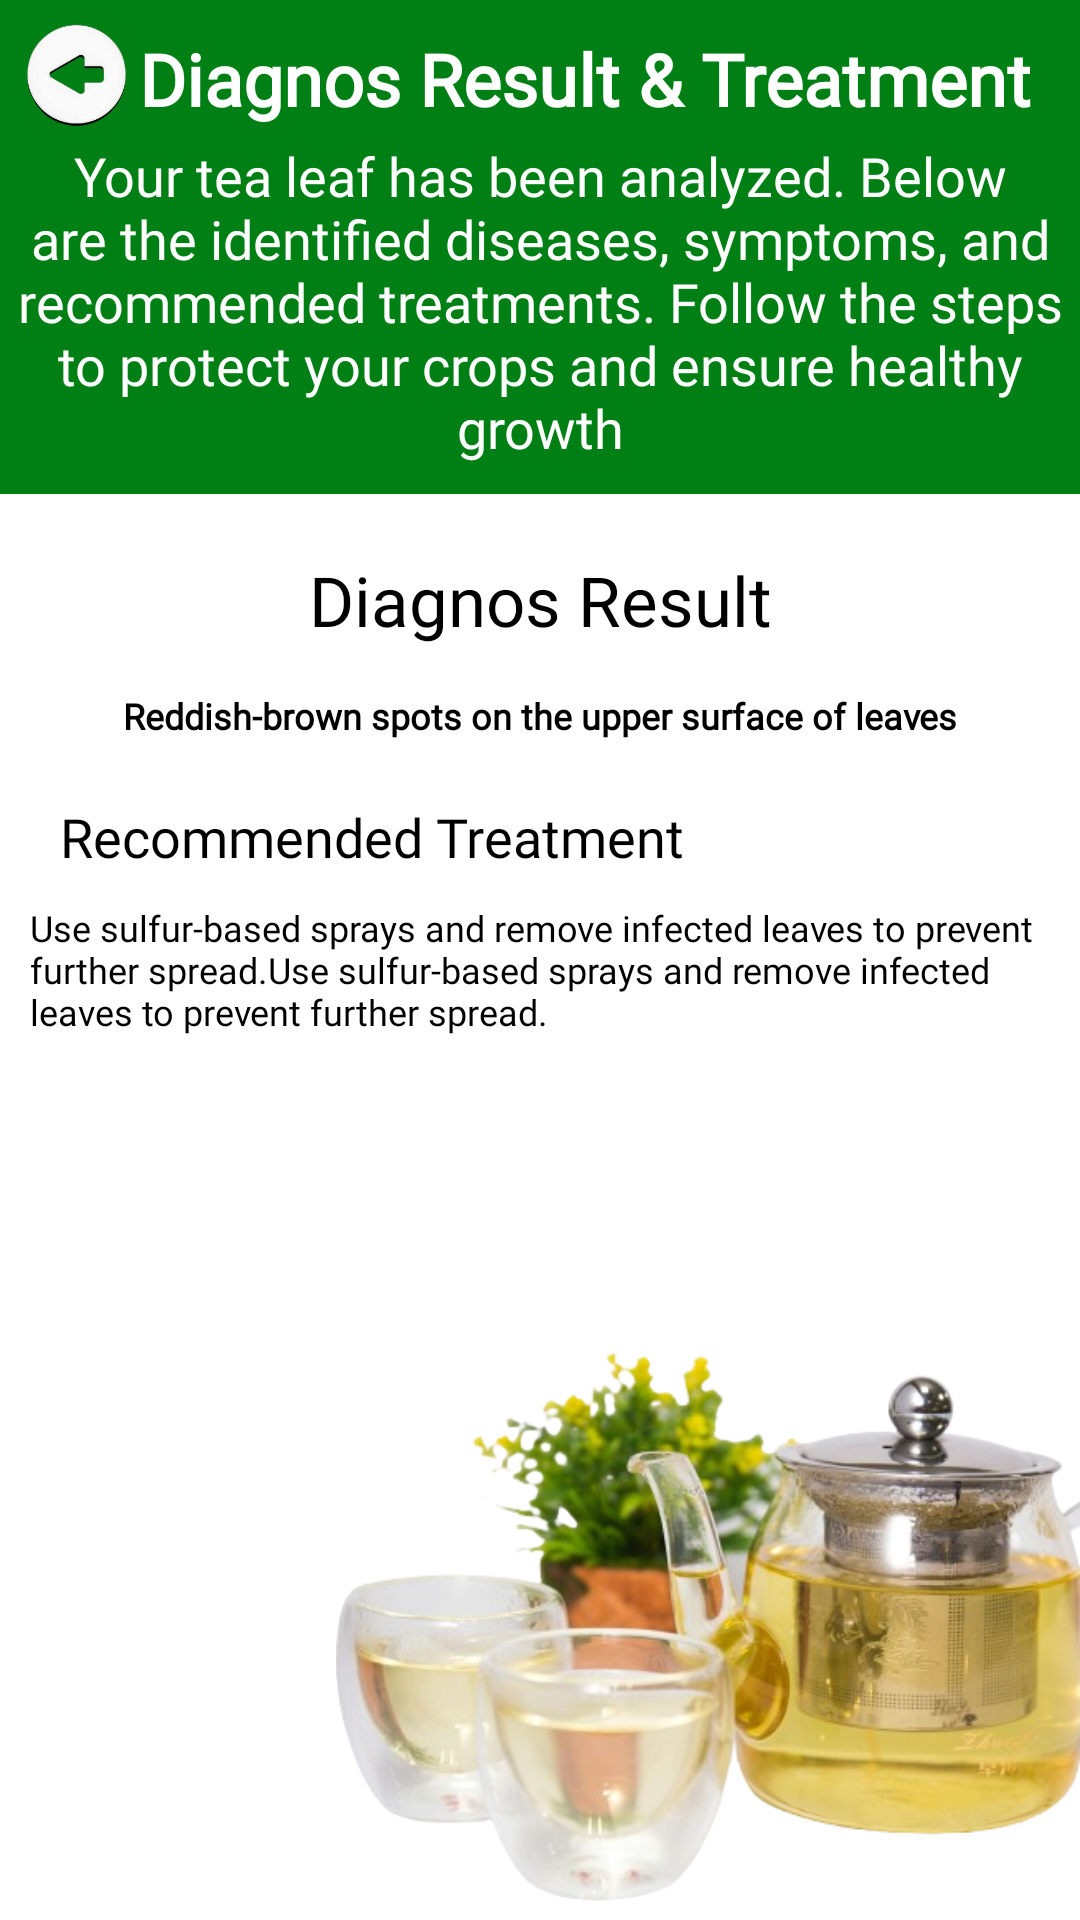

The Android layout XML behind this screen, and the referenced resources:
<!-- AndroidManifest.xml: application theme Theme.TeaFcatory -->
<!-- res/layout/leave_result.xml -->
<?xml version="1.0" encoding="utf-8"?>
<androidx.constraintlayout.widget.ConstraintLayout xmlns:android="http://schemas.android.com/apk/res/android"
    xmlns:app="http://schemas.android.com/apk/res-auto"
    xmlns:tools="http://schemas.android.com/tools"
    android:layout_width="match_parent"
    android:layout_height="match_parent"
    tools:context=".LeaveResultActivity"
    android:background="@color/white">
    <androidx.constraintlayout.widget.ConstraintLayout
        android:id="@+id/profile_section"
        android:layout_width="match_parent"
        android:layout_height="wrap_content"
        android:background="@color/green"
        app:layout_constraintTop_toTopOf="parent"
        app:layout_constraintStart_toStartOf="parent"
        app:layout_constraintEnd_toEndOf="parent">

        <TextView
            android:id="@+id/us"
            android:layout_width="wrap_content"
            android:layout_height="wrap_content"
            android:layout_marginTop="10dp"
            android:fontFamily="@font/worksansbold"
            android:text="Diagnos Result &amp; Treatment"
            android:textColor="@color/white"
            android:textSize="24sp"
            android:textStyle="bold"
            app:layout_constraintEnd_toEndOf="parent"
            app:layout_constraintHorizontal_bias="0.741"
            app:layout_constraintStart_toStartOf="parent"
            app:layout_constraintTop_toTopOf="parent" />

        <TextView
            android:id="@+id/textView7"
            android:layout_width="350dp"
            android:layout_height="wrap_content"
            android:layout_marginTop="4dp"
            android:layout_marginBottom="10dp"
            android:fontFamily="@font/worksansmediumitalic"
            android:text="Your tea leaf has been analyzed. Below are the identified diseases, symptoms, and recommended treatments. Follow the steps to protect your crops and ensure healthy growth"
            android:textAlignment="center"
            android:textColor="@color/white"
            android:textSize="18sp"
            app:layout_constraintBottom_toBottomOf="parent"
            app:layout_constraintEnd_toEndOf="parent"
            app:layout_constraintHorizontal_bias="0.495"
            app:layout_constraintStart_toStartOf="parent"
            app:layout_constraintTop_toBottomOf="@+id/us" />
    </androidx.constraintlayout.widget.ConstraintLayout>
    <ImageView
        android:id="@+id/back"
        android:layout_width="41dp"
        android:layout_height="41dp"
        android:layout_marginTop="5dp"
        android:layout_marginStart="5dp"
        android:src="@drawable/back"
        app:layout_constraintStart_toStartOf="parent"
        app:layout_constraintTop_toTopOf="parent" />

    <TextView
        android:id="@+id/textView9"
        android:layout_width="wrap_content"
        android:layout_height="wrap_content"
        android:layout_marginTop="20dp"
        android:text="Diagnos Result"
        android:textColor="@color/black"
        android:textSize="23sp"
        android:fontFamily="@font/worksansbold"
        app:layout_constraintEnd_toEndOf="parent"
        app:layout_constraintStart_toStartOf="parent"
        app:layout_constraintTop_toBottomOf="@+id/profile_section" />

    <TextView
        android:id="@+id/textView10"
        android:layout_width="wrap_content"
        android:layout_height="wrap_content"
        android:layout_marginTop="5dp"
        android:padding="10dp"
        android:text="Reddish-brown spots on the upper surface of leaves"
        android:textAlignment="center"
        android:fontFamily="@font/lemonada"
        android:textColor="@color/black"
        android:textSize="12sp"
        android:textStyle="bold"
        app:layout_constraintEnd_toEndOf="parent"
        app:layout_constraintStart_toStartOf="parent"
        app:layout_constraintTop_toBottomOf="@+id/textView9" />
    <ImageView
        android:id="@+id/imageView4"
        android:layout_width="248dp"
        android:layout_height="186dp"
        android:layout_marginBottom="4dp"
        app:layout_constraintBottom_toBottomOf="parent"
        app:layout_constraintEnd_toEndOf="parent"
        app:srcCompat="@drawable/re00" />

    <TextView
        android:id="@+id/textView11"
        android:layout_width="wrap_content"
        android:layout_height="wrap_content"
        android:layout_marginStart="20dp"
        android:layout_marginTop="10dp"
        android:fontFamily="@font/worksansbold"
        android:textColor="@color/black"
        android:textSize="18sp"
        android:text="Recommended Treatment"
        app:layout_constraintStart_toStartOf="parent"
        app:layout_constraintTop_toBottomOf="@+id/textView10" />

    <TextView
        android:id="@+id/textView12"
        android:layout_width="wrap_content"
        android:layout_height="wrap_content"
        android:fontFamily="@font/lemonada"
        android:padding="10dp"
        android:text="Use sulfur-based sprays and remove infected leaves to prevent further spread.Use sulfur-based sprays and remove infected leaves to prevent further spread."
        android:textColor="@color/black"
        android:textSize="12sp"
        app:layout_constraintEnd_toEndOf="parent"
        app:layout_constraintStart_toStartOf="parent"
        app:layout_constraintTop_toBottomOf="@+id/textView11" />



</androidx.constraintlayout.widget.ConstraintLayout>
<!-- resources referenced by this layout -->
<resources>
  <color name="black">#FF000000</color>
  <color name="green">#008014</color>
  <color name="white">#FFFFFFFF</color>
  <!-- drawable back: png bitmap (drawable, 25053 bytes) -->
  <!-- drawable re00: png bitmap (drawable, 213870 bytes) -->
  <style name="Theme.TeaFcatory" parent="Base.Theme.TeaFcatory" />
  <style name="Base.Theme.TeaFcatory" parent="Theme.Material3.DayNight.NoActionBar">
          
          
          <item name="colorPrimary">@color/green</item>
      </style>
</resources>
